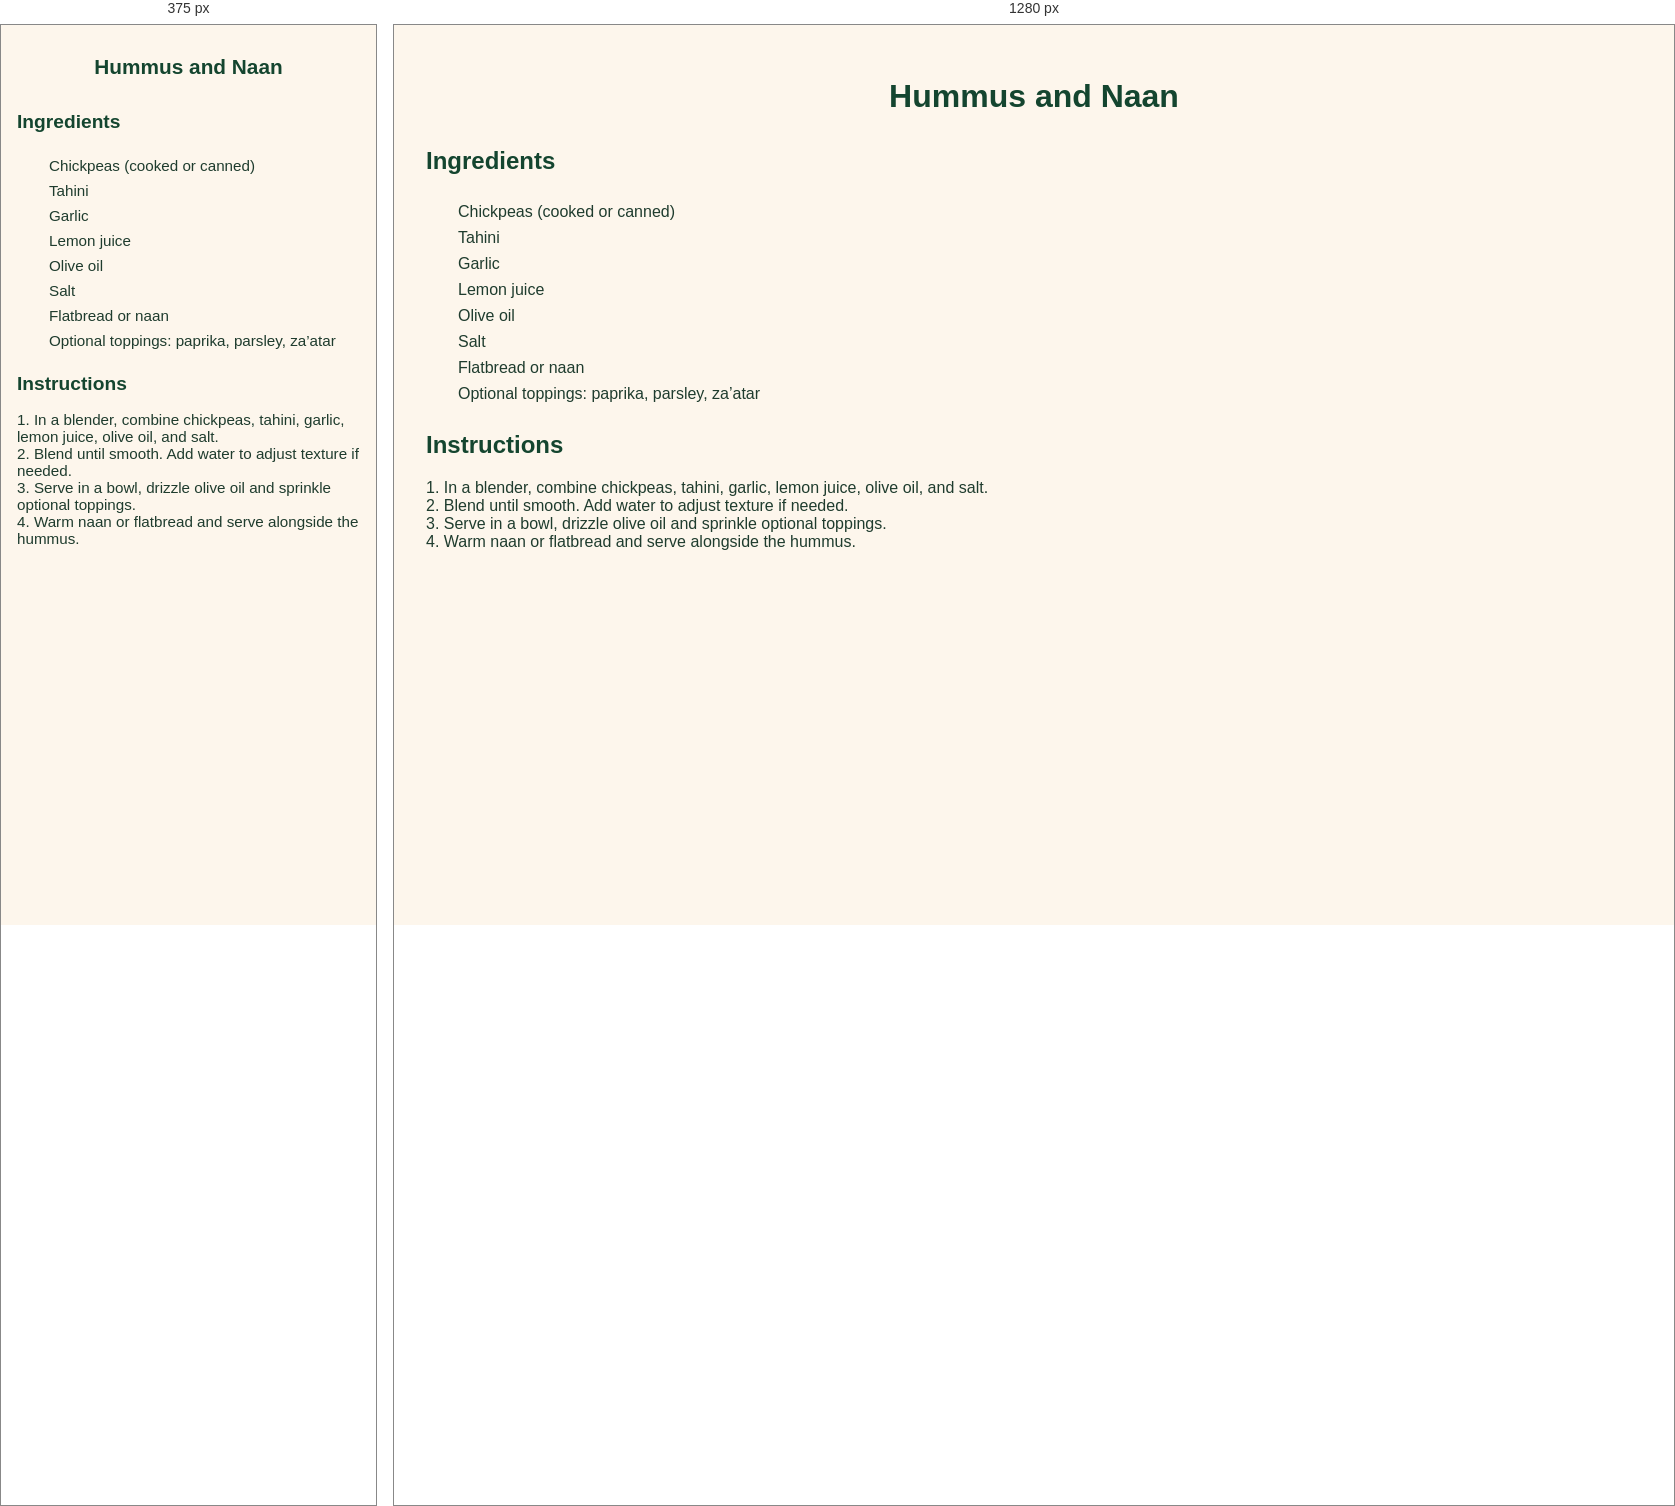
Rendered at 375 px and 1280 px, left to right.

<!-- file: hummusandnaan.html -->
<!-- recipes/hummusandnaan.html -->
<!DOCTYPE html>
<html lang="en">
<head>
  <meta charset="UTF-8">
  <title>Hummus and Naan Recipe</title>
  <link rel="stylesheet" href="../styles.css">
</head>
<body>
  <header>
    <h1>Hummus and Naan</h1>
  </header>

  <main>
    <h2>Ingredients</h2>
    <ul class="ingredients">
      <li>Chickpeas (cooked or canned)</li>
      <li>Tahini</li>
      <li>Garlic</li>
      <li>Lemon juice</li>
      <li>Olive oil</li>
      <li>Salt</li>
      <li>Flatbread or naan</li>
      <li>Optional toppings: paprika, parsley, za’atar</li>
    </ul>

    <div id="inventory-check-result" style="margin-top: 1rem; font-weight: bold;"></div>

    <h2>Instructions</h2>
    <p>
      1. In a blender, combine chickpeas, tahini, garlic, lemon juice, olive oil, and salt.<br>
      2. Blend until smooth. Add water to adjust texture if needed.<br>
      3. Serve in a bowl, drizzle olive oil and sprinkle optional toppings.<br>
      4. Warm naan or flatbread and serve alongside the hummus.
    </p>
  </main>

  <script src="../script.js"></script>
</body>
</html>


/* @media block from styles.css */
@media screen and (max-width: 600px) {
  body {
    padding: 1rem;
    font-size: 0.95rem;
  }

  h1 {
    font-size: 1.5rem;
  }

  h2 {
    font-size: 1.2rem;
  }

  #searchInput {
    width: 100%;
    font-size: 1rem;
    padding: 0.6rem;
  }

  .has-ingredients {
    padding: 0.8rem;
  }

  button {
    font-size: 0.85rem;
    padding: 0.5rem 0.75rem;
  }

  #grocery-list {
    padding: 1rem;
    font-size: 0.9rem;
  }

  footer, nav, .tagline {
    text-align: center;
  }
}

/* @media block from styles.css */
@media screen and (max-width: 600px) {
  nav.top-nav {
    flex-direction: column;
    align-items: center;
    gap: 0.75rem;
    padding: 1rem;
  }

  nav.top-nav a {
    font-size: 1rem;
    padding: 0.6rem 1.2rem;
    width: 100%;
    text-align: center;
  }

  header h1 {
    font-size: 1.3rem;
  }

  .tagline {
    font-size: 0.95rem;
  }

  .container,
  main section,
  #grocery-list,
  .inventory-card {
    padding: 1rem;
    margin: 1rem;
  }

  button,
  input[type="text"],
  input[type="number"] {
    font-size: 0.95rem;
    padding: 0.5rem;
  }

  .inventory-inputs {
    flex-direction: column;
    gap: 0.5rem;
  }

  .inventory-actions {
    flex-direction: column;
    align-items: stretch;
  }
}